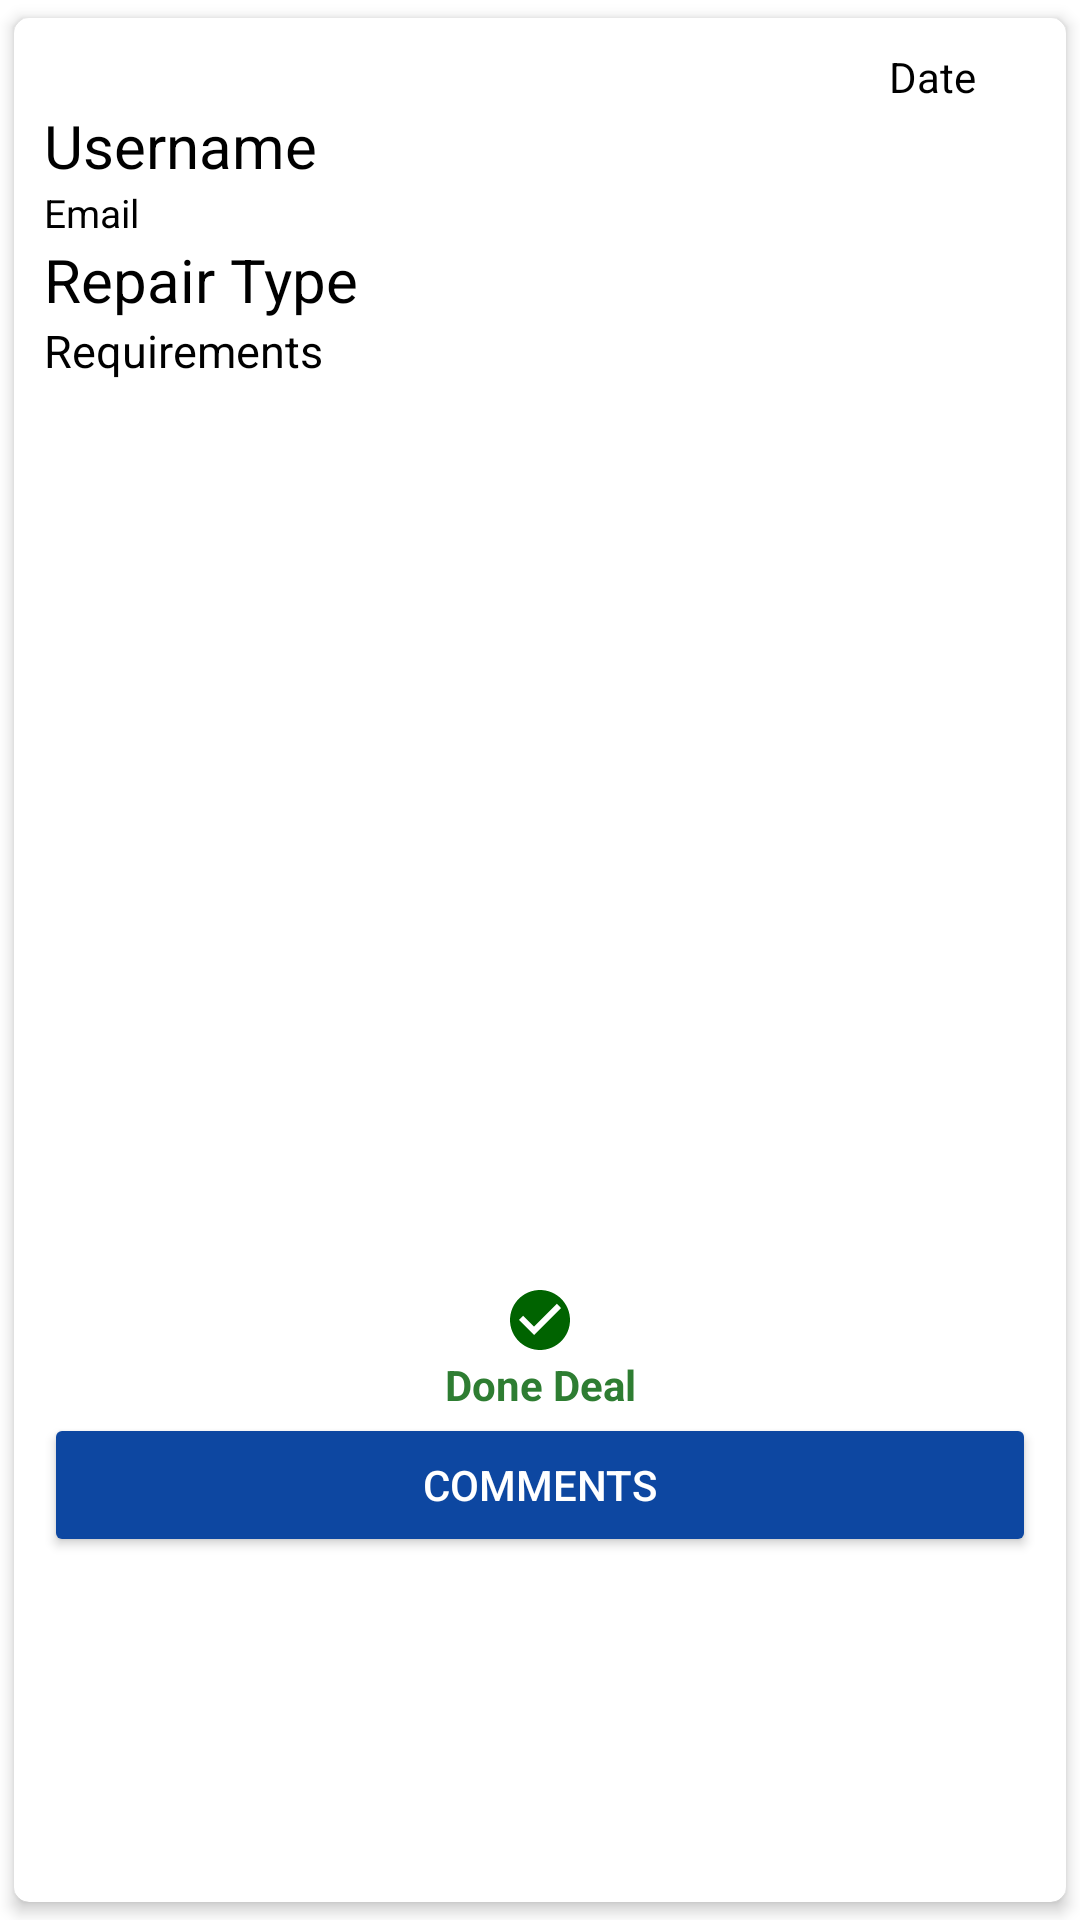

Reconstruct the res/layout file that produces this screen, plus the resources it refers to.
<!-- AndroidManifest.xml: application theme Theme.PitLaneUser -->
<!-- res/layout/request_post.xml -->
<?xml version="1.0" encoding="utf-8"?>
<androidx.cardview.widget.CardView xmlns:android="http://schemas.android.com/apk/res/android"
    android:layout_width="match_parent"
    android:layout_height="wrap_content"
    xmlns:app="http://schemas.android.com/apk/res-auto"
    app:cardCornerRadius="5dp"
    app:cardElevation="3dp"
    app:contentPadding="10dp"
    app:cardUseCompatPadding="true"
    app:cardBackgroundColor="@color/white">

    <LinearLayout
        android:layout_width="match_parent"
        android:layout_height="wrap_content"
        android:orientation="vertical">

        <LinearLayout
            android:layout_width="match_parent"
            android:layout_height="wrap_content"
            android:gravity="center_vertical"
            android:orientation="horizontal">

            <LinearLayout
                android:layout_width="352dp"
                android:layout_height="wrap_content"
                android:layout_weight="1"
                android:orientation="vertical">

                <TextView
                    android:id="@+id/date"
                    android:layout_width="match_parent"
                    android:layout_height="wrap_content"
                    android:paddingRight="20dp"
                    android:text="Date"
                    android:textColor="@color/black"
                    android:textDirection="rtl" />

                <TextView
                    android:id="@+id/usernamePost"
                    android:layout_width="wrap_content"
                    android:layout_height="wrap_content"
                    android:text="Username"
                    android:textColor="@color/black"
                    android:textSize="20sp" />

                <TextView
                    android:id="@+id/userEmailPost"
                    android:layout_width="wrap_content"
                    android:layout_height="wrap_content"
                    android:text="Email"
                    android:textColor="@color/black"
                    android:textSize="13sp" />
            </LinearLayout>
        </LinearLayout>
        <TextView
            android:id="@+id/repairTypePost"
            android:layout_width="match_parent"
            android:layout_height="wrap_content"
            android:text="Repair Type"
            android:textColor="@color/black"
            android:textSize="20sp"/>
        <TextView
            android:id="@+id/repairRequirmentPost"
            android:text="Requirements"
            android:textColor="@color/black"
            android:textSize="15sp"
            android:layout_width="match_parent"
            android:layout_height="wrap_content"/>
        <ImageView
            android:id="@+id/carImage"
            android:layout_width="match_parent"
            android:layout_height="300dp"
            android:background="@color/white"
            android:src="@drawable/mainactivity_car"/>
        <View
            android:layout_width="match_parent"
            android:layout_height="1dp"
            android:background="@color/white"/>

        <TextView
            android:id="@+id/text_post_donedeal"
            android:layout_width="match_parent"
            android:layout_height="wrap_content"
            android:backgroundTint="@color/white"
            android:gravity="center"
            android:text="Done Deal"
            android:textStyle="bold"
            android:drawableTop="@drawable/checkmark_icon"
            android:textColor="#2E7D32" />

        <LinearLayout
            android:layout_width="match_parent"
            android:layout_height="wrap_content"
            android:orientation="horizontal"
            android:gravity="center">
            <Button
                android:id="@+id/btn_comments"
                android:layout_width="match_parent"
                android:layout_height="wrap_content"
                android:layout_weight="1"
                android:text="Comments"
                android:textColor="@color/white"
                android:backgroundTint="#0D47A1"/>
        </LinearLayout>
    </LinearLayout>



</androidx.cardview.widget.CardView>
<!-- resources referenced by this layout -->
<resources>
  <!-- drawable checkmark_icon (drawable) -->
  <vector android:height="24dp" android:tint="#006300"
      android:viewportHeight="24" android:viewportWidth="24"
      android:width="24dp" xmlns:android="http://schemas.android.com/apk/res/android">
      <path android:fillColor="@android:color/white" android:pathData="M12,2C6.48,2 2,6.48 2,12s4.48,10 10,10 10,-4.48 10,-10S17.52,2 12,2zM10,17l-5,-5 1.41,-1.41L10,14.17l7.59,-7.59L19,8l-9,9z"/>
  </vector>
  <style name="Theme.PitLaneUser" parent="Theme.MaterialComponents.DayNight.DarkActionBar">
          
          <item name="colorPrimary">@color/purple_500</item>
          <item name="colorPrimaryVariant">@color/purple_700</item>
          <item name="colorOnPrimary">@color/white</item>
          
          <item name="colorSecondary">@color/teal_200</item>
          <item name="colorSecondaryVariant">@color/teal_700</item>
          <item name="colorOnSecondary">@color/black</item>
          
          <item name="android:statusBarColor" tools:targetApi="l">?attr/colorPrimaryVariant</item>
          
      </style>
  <!-- not gathered from this repository: default colours our renderer supplied (Android Studio template values) -->
  <color name="purple_500">#FF6200EE</color>
  <color name="purple_700">#FF3700B3</color>
  <color name="teal_200">#FF03DAC5</color>
  <color name="teal_700">#FF018786</color>
  <color name="black">#FF000000</color>
  <color name="white">#FFFFFFFF</color>
</resources>
